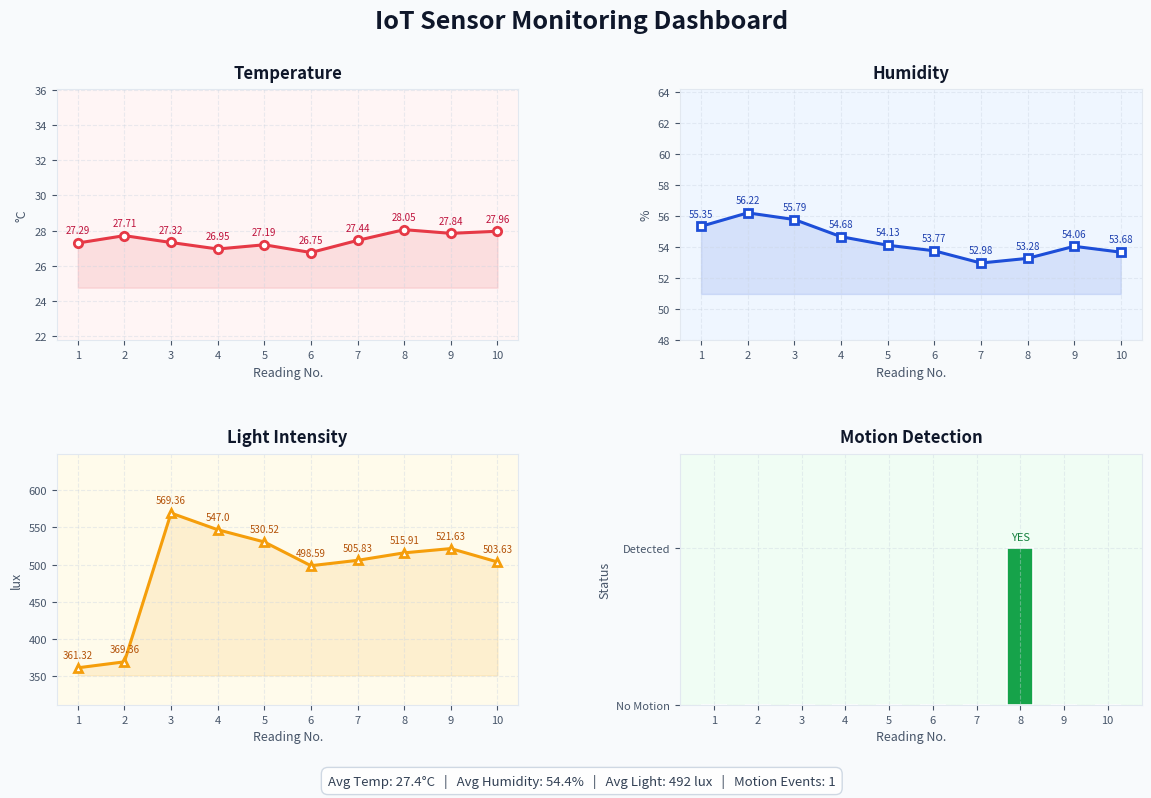

This chart was generated by the following Python code:
import random
import csv
import time
from datetime import datetime
import matplotlib.pyplot as plt
import matplotlib.gridspec as gridspec

TOTAL_READINGS   = 10
INTERVAL_SECONDS = 1

CSV_FILE   = "sensor_log.csv"
TEXT_FILE  = "sensor_report.txt"
GRAPH_FILE = "iot_dashboard.png"

_state = {
    "temperature" : 28.0,   # comfortable room start °C
    "humidity"    : 55.0,   # normal indoor start %
    "light"       : 400.0,  # moderate indoor start lux
    "motion_cool" : 0,      # cooldown counter (readings)
}

def simulate_temperature():
    if random.random() < 0.03:               
        _state["temperature"] += random.choice([-2.0, 2.0])
    else:
        _state["temperature"] += random.uniform(-0.8, 0.8)
    _state["temperature"] = max(20.0, min(40.0, _state["temperature"]))
    return round(_state["temperature"], 2)

def simulate_humidity():
    if random.random() < 0.03:
        _state["humidity"] += random.choice([-8.0, 8.0])
    else:
        _state["humidity"] += random.uniform(-1.2, 1.2)
    _state["humidity"] = max(30.0, min(90.0, _state["humidity"]))
    return round(_state["humidity"], 2)

def simulate_light():
    if random.random() < 0.03:
        _state["light"] += random.choice([-200.0, 200.0])
    else:
        _state["light"] += random.uniform(-40.0, 40.0)
    _state["light"] = max(0.0, min(1000.0, _state["light"]))
    return round(_state["light"], 2)

def simulate_motion():
    if _state["motion_cool"] > 0:
        _state["motion_cool"] -= 1
        return 0
    detected = random.choices([0, 1], weights=[80, 20])[0]
    if detected:
        _state["motion_cool"] = 2
    return detected

def read_sensors():
    return {
        "timestamp"   : datetime.now().strftime("%H:%M:%S"),
        "temperature" : simulate_temperature(),
        "humidity"    : simulate_humidity(),
        "motion"      : simulate_motion(),
        "light"       : simulate_light(),
    }


def init_csv():
    with open(CSV_FILE, mode="w", newline="") as file:
        writer = csv.writer(file)
        writer.writerow([
            "No.",
            "Timestamp",
            "Temperature (°C)",
            "Humidity (%)",
            "Motion",
            "Light (lux)"
        ])

def log_csv(reading, number):
    motion_status = (
        "DETECTED"
        if reading["motion"] == 1
        else "NO MOTION"
    )
    with open(CSV_FILE, mode="a", newline="") as file:
        writer = csv.writer(file)
        writer.writerow([
            number,
            reading["timestamp"],
            reading["temperature"],
            reading["humidity"],
            motion_status,
            reading["light"]
        ])

# =========================================================
# TEXT REPORT
# =========================================================

BOX_WIDTH = 54

def txt_line(label, value, unit=""):
    value_string = f"{value} {unit}".strip()
    content      = f"  {label:<18}: {value_string}"
    return f"│{content:<{BOX_WIDTH}}│\n"

def init_text():
    now = datetime.now().strftime("%Y-%m-%d %H:%M:%S")
    with open(TEXT_FILE, "w", encoding="utf-8") as file:
        file.write("\n")
        file.write(f"{'╔' + '═' * BOX_WIDTH + '╗'}\n")
        file.write(f"║{'IoT SENSOR DATA MONITORING REPORT':^{BOX_WIDTH}}║\n")
        file.write(f"║{'Decodelabs IoT Internship - Task 2':^{BOX_WIDTH}}║\n")
        file.write(f"║{('Generated: ' + now):^{BOX_WIDTH}}║\n")
        file.write(f"{'╚' + '═' * BOX_WIDTH + '╝'}\n")

def log_text(reading, number):
    motion_status = (
        "DETECTED"
        if reading["motion"] == 1
        else "NO MOTION"
    )
    with open(TEXT_FILE, "a", encoding="utf-8") as file:
        file.write(f"\n{'┌' + '─' * BOX_WIDTH + '┐'}\n")
        file.write(f"│{'  Reading # ' + str(number):<{BOX_WIDTH}}│\n")
        file.write(f"│{'  ' + '─' * (BOX_WIDTH - 2):<{BOX_WIDTH}}│\n")
        file.write(txt_line("Timestamp",   reading["timestamp"]))
        file.write(txt_line("Temperature", reading["temperature"], "°C"))
        file.write(txt_line("Humidity",    reading["humidity"],    "%"))
        file.write(txt_line("Motion",      motion_status))
        file.write(txt_line("Light",       reading["light"],       "lux"))
        file.write(f"{'└' + '─' * BOX_WIDTH + '┘'}\n")

def write_summary(readings):
    temperatures = [r["temperature"] for r in readings]
    humidities   = [r["humidity"]    for r in readings]
    lights       = [r["light"]       for r in readings]
    motions      = [r["motion"]      for r in readings]

    with open(TEXT_FILE, "a", encoding="utf-8") as file:
        file.write(f"\n{'╔' + '═' * BOX_WIDTH + '╗'}\n")
        file.write(f"║{'SUMMARY':^{BOX_WIDTH}}║\n")
        file.write(f"{'╠' + '═' * BOX_WIDTH + '╣'}\n")
        file.write(txt_line("Total Readings",  len(readings)))
        file.write(txt_line("Avg Temperature",
                             f"{sum(temperatures)/len(temperatures):.2f}", "°C"))
        file.write(txt_line("Max Temperature",
                             f"{max(temperatures):.2f}", "°C"))
        file.write(txt_line("Min Temperature",
                             f"{min(temperatures):.2f}", "°C"))
        file.write(txt_line("Avg Humidity",
                             f"{sum(humidities)/len(humidities):.2f}", "%"))
        file.write(txt_line("Avg Light",
                             f"{sum(lights)/len(lights):.2f}", "lux"))
        file.write(txt_line("Motion Events",   sum(motions)))
        file.write(f"{'╚' + '═' * BOX_WIDTH + '╝'}\n")

# =========================================================
# TERMINAL DISPLAY
# =========================================================

def print_banner():
    print("\n" + "═" * 58)
    print(f"{'IoT SENSOR SIMULATION - Decodelabs Task 2':^58}")
    print("═" * 58)
    print("  Sensors  : Temperature | Humidity | Motion | Light")
    print(f"  Readings : {TOTAL_READINGS} | Interval : {INTERVAL_SECONDS}s")
    print(f"  CSV      : {CSV_FILE}")
    print(f"  Report   : {TEXT_FILE}")
    print("═" * 58 + "\n")

def print_reading(reading, number):
    motion_status = (
        "DETECTED"
        if reading["motion"] == 1
        else "NO MOTION"
    )
    print(
        f"  ┌─ Reading {number:02d} ─── "
        f"{reading['timestamp']} ───────────────┐"
    )
    print(f"  │  Temperature : {reading['temperature']:>6} °C              │")
    print(f"  │  Humidity    : {reading['humidity']:>6} %               │")
    print(f"  │  Motion      : {motion_status:<20}│")
    print(f"  │  Light       : {reading['light']:>6} lux             │")
    print(f"  └{'─' * 50}┘")

# =========================================================
# GRAPH  (Task 3 — Dashboard)
# =========================================================

def plot_dashboard(readings):
    numbers      = [r["n"]           for r in readings]
    temperatures = [r["temperature"] for r in readings]
    humidities   = [r["humidity"]    for r in readings]
    lights       = [r["light"]       for r in readings]
    motions      = [r["motion"]      for r in readings]

    fig = plt.figure(figsize=(14, 8), facecolor="#f8fafc")
    fig.suptitle(
        "IoT Sensor Monitoring Dashboard",
        fontsize=18, fontweight="bold", color="#0f172a", y=0.98,
    )

    gs = gridspec.GridSpec(2, 2, figure=fig, hspace=0.45, wspace=0.35)

    # ── shared axis styler ────────────────────────────────
    def style_ax(ax, title, ylabel, background):
        ax.set_facecolor(background)
        ax.set_title(title, fontsize=12, fontweight="bold",
                     color="#0f172a", pad=8)
        ax.set_xlabel("Reading No.", fontsize=9, color="#475569")
        ax.set_ylabel(ylabel,        fontsize=9, color="#475569")
        ax.set_xticks(numbers)
        ax.tick_params(labelsize=8, colors="#475569")
        ax.grid(True, linestyle="--", alpha=0.4, color="#cbd5e1")
        for spine in ax.spines.values():
            spine.set_edgecolor("#e2e8f0")

    # ── Temperature ───────────────────────────────────────
    ax1 = fig.add_subplot(gs[0, 0])
    ax1.plot(numbers, temperatures, color="#e63946", linewidth=2.2,
             marker="o", markersize=6, markerfacecolor="white",
             markeredgewidth=2)
    ax1.fill_between(numbers, temperatures, min(temperatures)-2,
                     alpha=0.12, color="#e63946")
    for x, y in zip(numbers, temperatures):
        ax1.annotate(f"{y}", (x, y), textcoords="offset points",
                     xytext=(0, 7), fontsize=7, ha="center", color="#be123c")
    style_ax(ax1, "Temperature", "°C", "#fff5f5")
    ax1.set_ylim(min(temperatures)-5, max(temperatures)+8)

    # ── Humidity ──────────────────────────────────────────
    ax2 = fig.add_subplot(gs[0, 1])
    ax2.plot(numbers, humidities, color="#1d4ed8", linewidth=2.2,
             marker="s", markersize=6, markerfacecolor="white",
             markeredgewidth=2)
    ax2.fill_between(numbers, humidities, min(humidities)-2,
                     alpha=0.12, color="#1d4ed8")
    for x, y in zip(numbers, humidities):
        ax2.annotate(f"{y}", (x, y), textcoords="offset points",
                     xytext=(0, 7), fontsize=7, ha="center", color="#1e40af")
    style_ax(ax2, "Humidity", "%", "#eff6ff")
    ax2.set_ylim(max(0, min(humidities)-5), min(100, max(humidities)+8))

    # ── Light ─────────────────────────────────────────────
    ax3 = fig.add_subplot(gs[1, 0])
    ax3.plot(numbers, lights, color="#f59e0b", linewidth=2.2,
             marker="^", markersize=6, markerfacecolor="white",
             markeredgewidth=2)
    ax3.fill_between(numbers, lights, min(lights)-10,
                     alpha=0.12, color="#f59e0b")
    for x, y in zip(numbers, lights):
        ax3.annotate(f"{y}", (x, y), textcoords="offset points",
                     xytext=(0, 7), fontsize=7, ha="center", color="#b45309")
    style_ax(ax3, "Light Intensity", "lux", "#fffbeb")
    ax3.set_ylim(max(0, min(lights)-50), min(1100, max(lights)+80))

    # ── Motion Detection ──────────────────────────────────
    ax4 = fig.add_subplot(gs[1, 1])
    bar_colors = ["#16a34a" if m == 1 else "#bbf7d0" for m in motions]
    bars = ax4.bar(numbers, motions, color=bar_colors, width=0.6,
                   edgecolor="white", linewidth=1.2)
    for bar, motion in zip(bars, motions):
        if motion == 1:
            ax4.text(
                bar.get_x() + bar.get_width() / 2,
                1.05, "YES", ha="center", fontsize=8, color="#15803d"
            )
    style_ax(ax4, "Motion Detection", "Status", "#f0fdf4")
    ax4.set_ylim(0, 1.6)
    ax4.set_yticks([0, 1])
    ax4.set_yticklabels(["No Motion", "Detected"])

    avg_temp     = sum(temperatures) / len(temperatures)
    avg_humidity = sum(humidities)   / len(humidities)
    avg_light    = sum(lights)       / len(lights)
    motion_count = sum(motions)

    summary = (
        f"Avg Temp: {avg_temp:.1f}°C   |   "
        f"Avg Humidity: {avg_humidity:.1f}%   |   "
        f"Avg Light: {avg_light:.0f} lux   |   "
        f"Motion Events: {motion_count}"
    )
    fig.text(
        0.5, 0.01, summary, ha="center", fontsize=9.5, color="#334155",
        bbox=dict(facecolor="white", edgecolor="#cbd5e1",
                  boxstyle="round,pad=0.5", alpha=0.9)
    )

    plt.savefig(GRAPH_FILE, dpi=150, bbox_inches="tight",
                facecolor=fig.get_facecolor())
    print(f"\n  Graph saved -> {GRAPH_FILE}")
    plt.show()


if __name__ == "__main__":

    print_banner()
    init_csv()
    init_text()

    all_readings = []

    for number in range(1, TOTAL_READINGS + 1):

        reading = read_sensors()
        reading["n"] = number

        print_reading(reading, number)
        log_csv(reading, number)
        log_text(reading, number)

        all_readings.append(reading)

        time.sleep(INTERVAL_SECONDS)

    write_summary(all_readings)

    print("\n" + "═" * 58)
    print(f"{'SIMULATION COMPLETE':^58}")
    print("═" * 58)
    print(f"  Total Readings : {TOTAL_READINGS}")
    print(f"  CSV Saved      : {CSV_FILE}")
    print(f"  Report Saved   : {TEXT_FILE}")
    print(f"  Graph Saved    : {GRAPH_FILE}")
    print("═" * 58 + "\n")

    plot_dashboard(all_readings)
